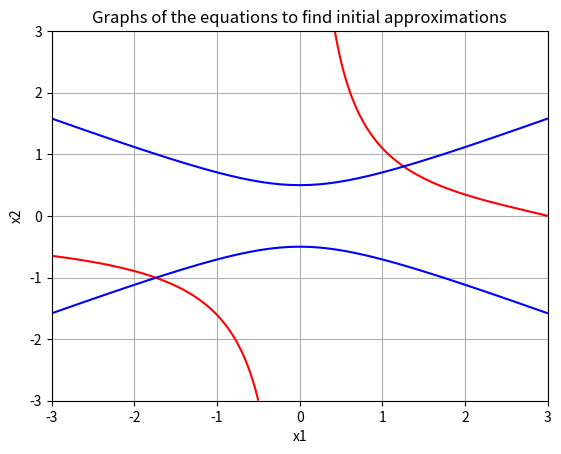

The matplotlib source for this figure:
import math
import cmath
import numpy as np
import matplotlib.pyplot as plt
from math import e


def draw():
    x1_range = np.linspace(-3, 3, 400)
    x2_range = np.linspace(-3, 3, 400)
    X1, X2 = np.meshgrid(x1_range, x2_range)

    F1 = np.zeros_like(X1)
    F2 = np.zeros_like(X2)

    for i in range(len(x1_range)):
        for j in range(len(x2_range)):
            F1[j, i] = f1(x1_range[i], x2_range[j])
            F2[j, i] = f2(x1_range[i], x2_range[j])

    plt.figure()
    plt.contour(X1, X2, F1, [0], colors='red')
    plt.contour(X1, X2, F2, [0], colors='blue')
    plt.xlabel('x1')
    plt.ylabel('x2')
    plt.grid(True)
    plt.title('Graphs of the equations to find initial approximations')
    plt.show()


def f1(x1, x2):
    return e ** (x1 * x2) + x1 - 4


def f2(x1, x2):
    return x1 ** 2 - 4 * x2 ** 2 + 1


def df1_dx1(x1, x2):
    return x2 * e ** (x1 * x2) + 1


def df1_dx2(x1, x2):
    return x1 * e ** (x1 * x2)


def df2_dx1(x1, x2):
    return 2 * x1


def df2_dx2(x1, x2):
    return -8 * x2


def phi1(x1, x2, l):
    return x1 + l * f1(x1, x2)


def dphi1_dx1(x1, x2, l):
    return 1 + l * df1_dx1(x1, x2)


def dphi1_dx2(x1, x2, l):
    return l * df1_dx2(x1, x2)


def phi2(x1, x2, l):
    return x2 + l * f2(x1, x2)


def dphi2_x1(x1, x2, l):
    return l * df2_dx1(x1, x2)


def dphi2_x2(x1, x2, l):
    return 1 + l * df2_dx2(x1, x2)


def check_convergence(x1, x2, l1, l2):
    a, b, c, d = (dphi1_dx1(x1, x2, l1),
                  dphi1_dx2(x1, x2, l1),
                  dphi2_x1(x1, x2, l2),
                  dphi2_x2(x1, x2, l2))

    q1 = max(abs(a) + abs(b),
             abs(c) + abs(d))
    q2 = max(abs(a) + abs(c),
             abs(b) + abs(d))

    discriminant = (a + d) ** 2 - 4 * (a * d - b * c)
    eig1 = ((a + d) + cmath.sqrt(discriminant)) / 2
    eig2 = ((a + d) - cmath.sqrt(discriminant)) / 2
    rho = max(abs(eig1), abs(eig2))
    return rho < 1 or q1 < 1 or q2 < 1


def simple_iteration(x1, x2, l1, l2, eps=1e-4):
    it = 0
    while True:
        it += 1
        x1_new = phi1(x1, x2, l1)
        x2_new = phi2(x1, x2, l2)

        if max(abs(x1 - x1_new), abs(x2 - x2_new)) <= eps:
            return x1_new, x2_new, it
        x1 = x1_new
        x2 = x2_new


def seidel_method(x1, x2, l1, l2, eps=1e-4):
    it = 0
    while True:
        it += 1
        x1_new = phi1(x1, x2, l1)
        x2_new = phi2(x1_new, x2, l2)

        if max(abs(x1 - x1_new), abs(x2 - x2_new)) <= eps:
            return x1_new, x2_new, it
        x1 = x1_new
        x2 = x2_new


def newton_method(x1, x2, l1, l2, eps=1e-4):
    it = 0
    x1_pred = x1
    x2_pred = x2
    while True:
        it += 1
        ff1 = f1(x1, x2)
        ff2 = f2(x1, x2)

        J = [[df1_dx1(x1, x2), df1_dx2(x1, x2)],
             [df2_dx1(x1, x2), df2_dx2(x1, x2)]]

        det = J[0][0] * J[1][1] - J[0][1] * J[1][0]
        if abs(det) < 1e-10:
            return None, None, it

        dx = (ff1 * J[1][1] - ff2 * J[0][1]) / det
        dy = (J[0][0] * ff2 - J[1][0] * ff1) / det
        x1 -= dx
        x2 -= dy
        if max(abs(x1 - x1_pred), abs(x2 - x2_pred)) <= eps:
            return x1, x2, it
        x1_pred = x1
        x2_pred = x2


lambda1r1 = 0.1
lambda2r1 = -0.1
lambda1r2 = -0.1
lambda2r2 = 0.1


def main():
    initials = [
        {"x1": -1.7, "x2": -1, "label": "Lower root", "l1": lambda1r1, "l2": lambda2r1},
        {"x1": 1.248, "x2": 0.83, "label": "Upper root", "l1": lambda1r2, "l2": lambda2r2}
    ]

    # Run and print results
    for init in initials:
        print(f"\n--- {init['label']} ---")
        print("Initial: x1={:.4f}, x2={:.4f}".format(init['x1'], init['x2']))

        if not check_convergence(init['x1'], init['x2'], init['l1'], init['l2']):
            print("Не выполнены условия сходимости")
            return False

        # Simple Iteration
        x1, x2, it = simple_iteration(init['x1'], init['x2'], init['l1'], init['l2'])
        print(f"Simple: x1={x1 :.6f}, x2={x2 :.6f}, итераций={it}")
        print(f"f1={f1(x1, x2):.2e}, f2={f2(x1, x2):.2e}\n")

        # Seidel method
        x1, x2, it = seidel_method(init['x1'], init['x2'], init['l1'], init['l2'])
        print(f"Seidel: x1={x1:.6f}, x2={x2:.6f}, итераций={it}")
        print(f"f1={f1(x1, x2):.2e}, f2={f2(x1, x2):.2e}\n")

        # Newton's method
        x1, x2, it_n = newton_method(init['x1'], init['x2'], init['l1'], init['l2'])
        print("Newton: x1={:.6f}, x2={:.6f}, iterations={}".format(x1, x2, it_n))
        print(f"f1={f1(x1, x2):.2e}, f2={f2(x1, x2):.2e}\n")

    return True


if __name__ == "__main__":
    draw()
    main()
